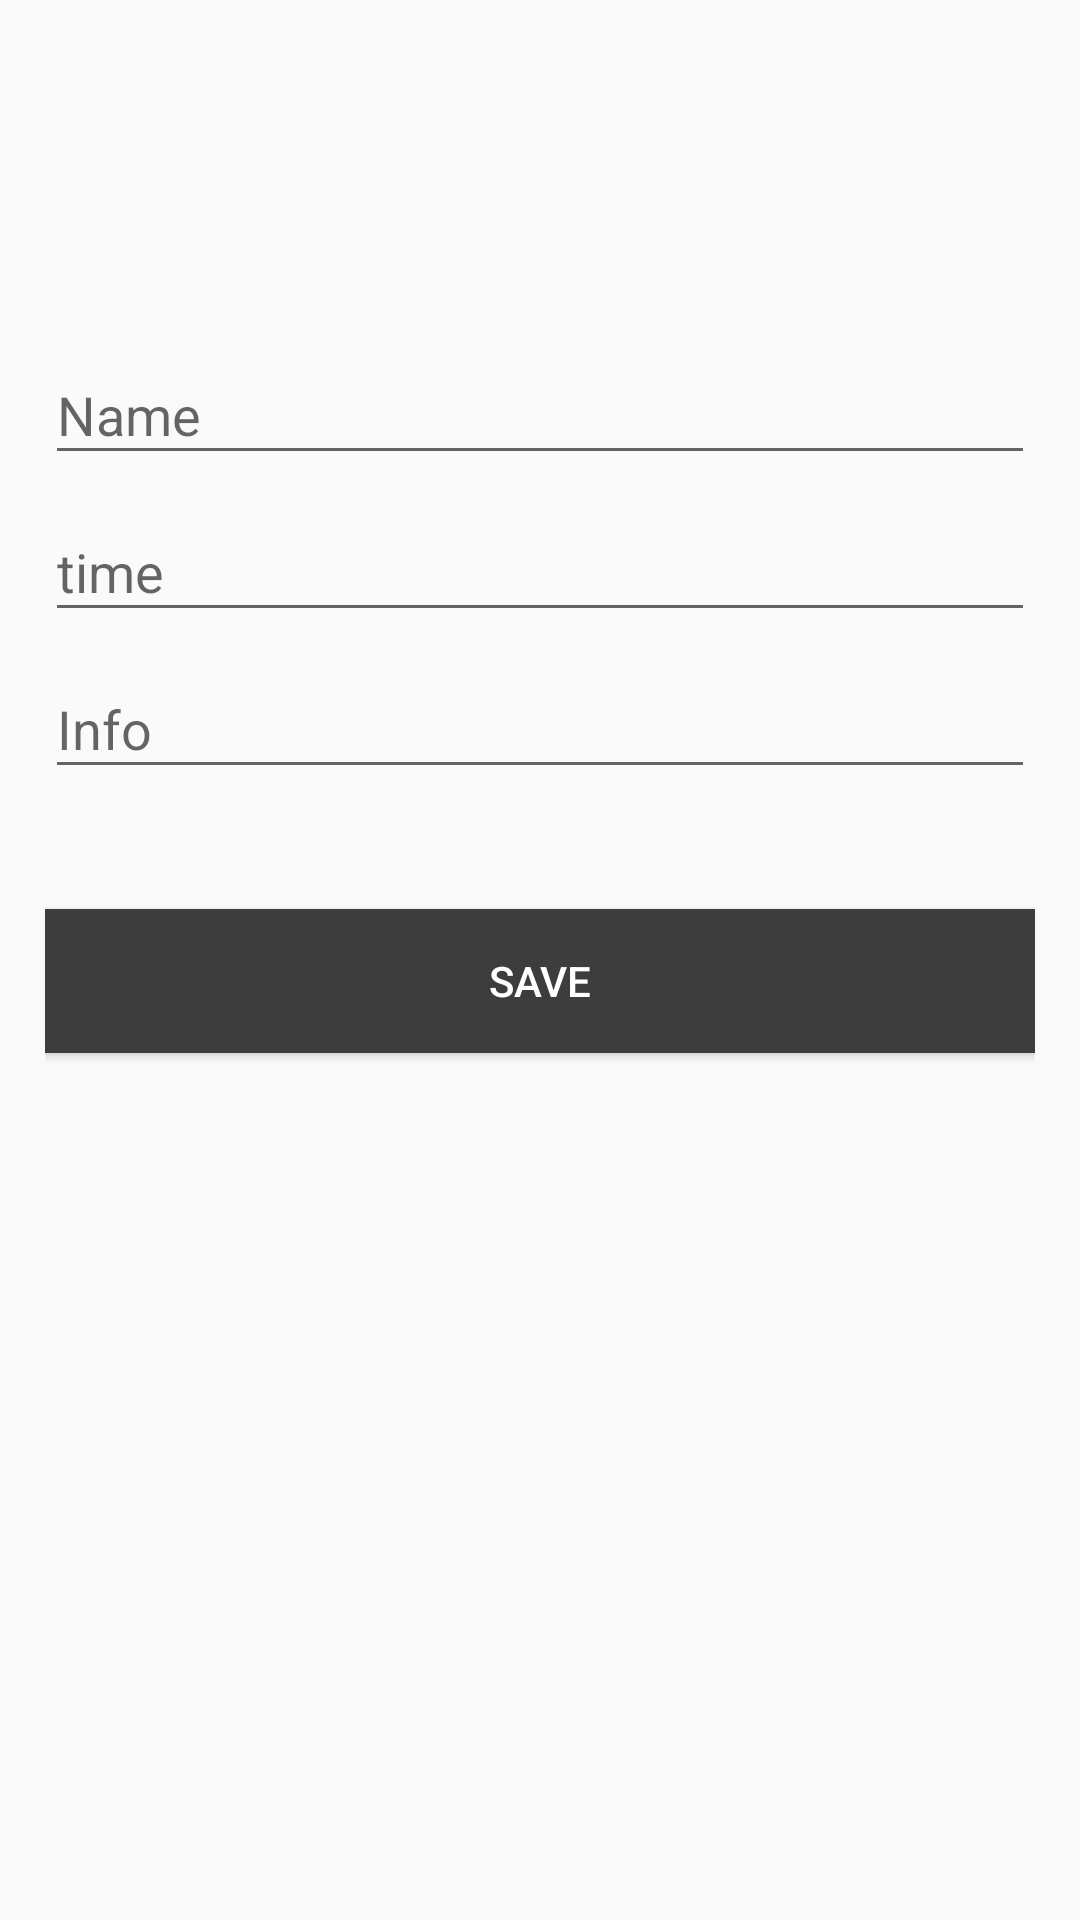

Write the Android layout XML for this screen, with the resource values it uses.
<!-- AndroidManifest.xml: application theme AppTheme -->
<!-- res/layout/input_dialog.xml -->
<?xml version="1.0" encoding="utf-8"?>
<LinearLayout xmlns:android="http://schemas.android.com/apk/res/android"
    android:layout_width="match_parent"
    android:layout_height="match_parent"
    android:orientation="vertical">

    <LinearLayout
        android:layout_width="fill_parent"
        android:layout_height="match_parent"
        android:layout_marginTop="?attr/actionBarSize"
        android:orientation="vertical"
        android:paddingLeft="15dp"
        android:paddingRight="15dp"
        android:paddingTop="50dp">

        <android.support.design.widget.TextInputLayout
            android:id="@+id/nameLayout"
            android:layout_width="match_parent"
            android:layout_height="wrap_content">

            <EditText
                android:id="@+id/nameEditText"
                android:layout_width="match_parent"
                android:layout_height="wrap_content"
                android:hint="Name"
                android:singleLine="true" />
        </android.support.design.widget.TextInputLayout>

        <android.support.design.widget.TextInputLayout
            android:id="@+id/timeLayout"
            android:layout_width="match_parent"
            android:layout_height="wrap_content">

            <EditText
                android:id="@+id/timeEditText"
                android:layout_width="match_parent"
                android:layout_height="wrap_content"
                android:hint="time"
                android:singleLine="true" />

            <android.support.design.widget.TextInputLayout
                android:id="@+id/infoLayout"
                android:layout_width="match_parent"
                android:layout_height="wrap_content">

                <EditText
                    android:id="@+id/infoEditText"
                    android:layout_width="match_parent"
                    android:layout_height="wrap_content"
                    android:hint="Info"
                    android:singleLine="true" />
            </android.support.design.widget.TextInputLayout>
        </android.support.design.widget.TextInputLayout>

        <Button
            android:id="@+id/saveBtn"
            android:layout_width="fill_parent"
            android:layout_height="wrap_content"
            android:layout_marginBottom="20dp"
            android:layout_marginTop="40dp"
            android:background="#3d3d3d"
            android:clickable="true"
            android:text="Save"
            android:textColor="@android:color/white" />
    </LinearLayout>
</LinearLayout>
<!-- resources referenced by this layout -->
<resources>
  <style name="AppTheme" parent="Theme.AppCompat.Light.DarkActionBar">
          
          <item name="colorPrimary">@color/colorPrimary</item>
          <item name="colorPrimaryDark">@color/colorPrimaryDark</item>
          <item name="colorAccent">@color/colorAccent</item>
          <item name="contentInsetStart">500dp</item>
      </style>
  <color name="colorPrimary">#3d3d3d</color>
  <color name="colorPrimaryDark">#ffe948</color>
  <color name="colorAccent">#ffe948</color>
</resources>
